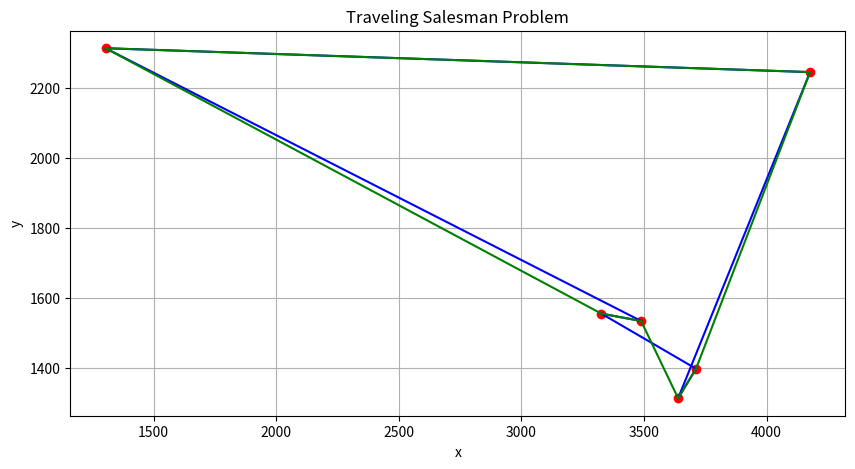

Write the Python code that produced this figure.
import numpy as np
import matplotlib.pyplot as plt

# 城市坐标
cities = np.array(
    [[1304, 2312], [3639, 1315], [4177, 2244], [3712, 1399], [3488, 1535], [3326, 1556]]
)

# 计算两城市间的距离
def distance(city1, city2):
    return np.sqrt((city1[0] - city2[0])**2 + (city1[1] - city2[1])**2)

# 计算路径长度
def total_distance(path):
    return sum(distance(cities[path[i]], cities[path[(i+1) % len(path)]]) for i in range(len(path)))

# 生成邻近解：随机交换两个城市的顺序
def get_neighbor(path):
    a, b = np.random.choice(len(path), 2, replace=False)
    path[a], path[b] = path[b], path[a]
    return path

# 模拟退火算法
def simulated_annealing(cities):
    current_temp = 100.0  # 初始温度
    min_temp = 1.0  # 最低温度
    alpha = 0.5  # 冷却率
    
    current_path = np.random.permutation(cities.shape[0])  # 初始解
    current_distance = total_distance(current_path)
    
    while current_temp > min_temp:
        neighbor = get_neighbor(current_path.copy())
        neighbor_distance = total_distance(neighbor)
        
        if neighbor_distance < current_distance or np.random.rand() < np.exp((current_distance - neighbor_distance) / current_temp):
            current_path = neighbor
            current_distance = neighbor_distance
        
        current_temp *= alpha
    
    return current_path, current_distance

# 解决TSP问题
best_path, best_distance = simulated_annealing(cities)
print("Best path:", best_path)
print("Best distance:", best_distance)

import itertools

def naive_solution(cities):
    # 生成所有可能的路径
    all_possible_paths = list(itertools.permutations(range(cities.shape[0])))
    
    # 计算每条路径的总距离
    all_distances = [total_distance(path) for path in all_possible_paths]
    
    # 找到总距离最短的路径
    best_path_index = np.argmin(all_distances)
    best_path = all_possible_paths[best_path_index]
    best_distance = all_distances[best_path_index]
    
    return best_path, best_distance

# 暴力解法
best_path_naive, best_distance_naive = naive_solution(cities)
print("Best path (naive):", best_path_naive)
print("Best distance (naive):", best_distance_naive)

# 绘制优化路径
plt.figure(figsize=(10, 5))
plt.plot(cities[:, 0], cities[:, 1], 'o', color='red')  # 城市位置
for i in range(len(best_path)):
    plt.plot([cities[best_path[i], 0], cities[best_path[(i+1) % len(best_path)], 0]], 
             [cities[best_path[i], 1], cities[best_path[(i+1) % len(best_path)], 1]], color='blue')  # 路径
    
# 绘制最佳路径
for i in range(len(best_path_naive)):
    plt.plot([cities[best_path_naive[i], 0], cities[best_path_naive[(i+1) % len(best_path_naive)], 0]], 
             [cities[best_path_naive[i], 1], cities[best_path_naive[(i+1) % len(best_path_naive)], 1]], color='green')  # 路径
    
plt.title('Traveling Salesman Problem')
plt.xlabel('x')
plt.ylabel('y')
plt.grid(True)
# plt.show()
plt.savefig('TSP.png')

